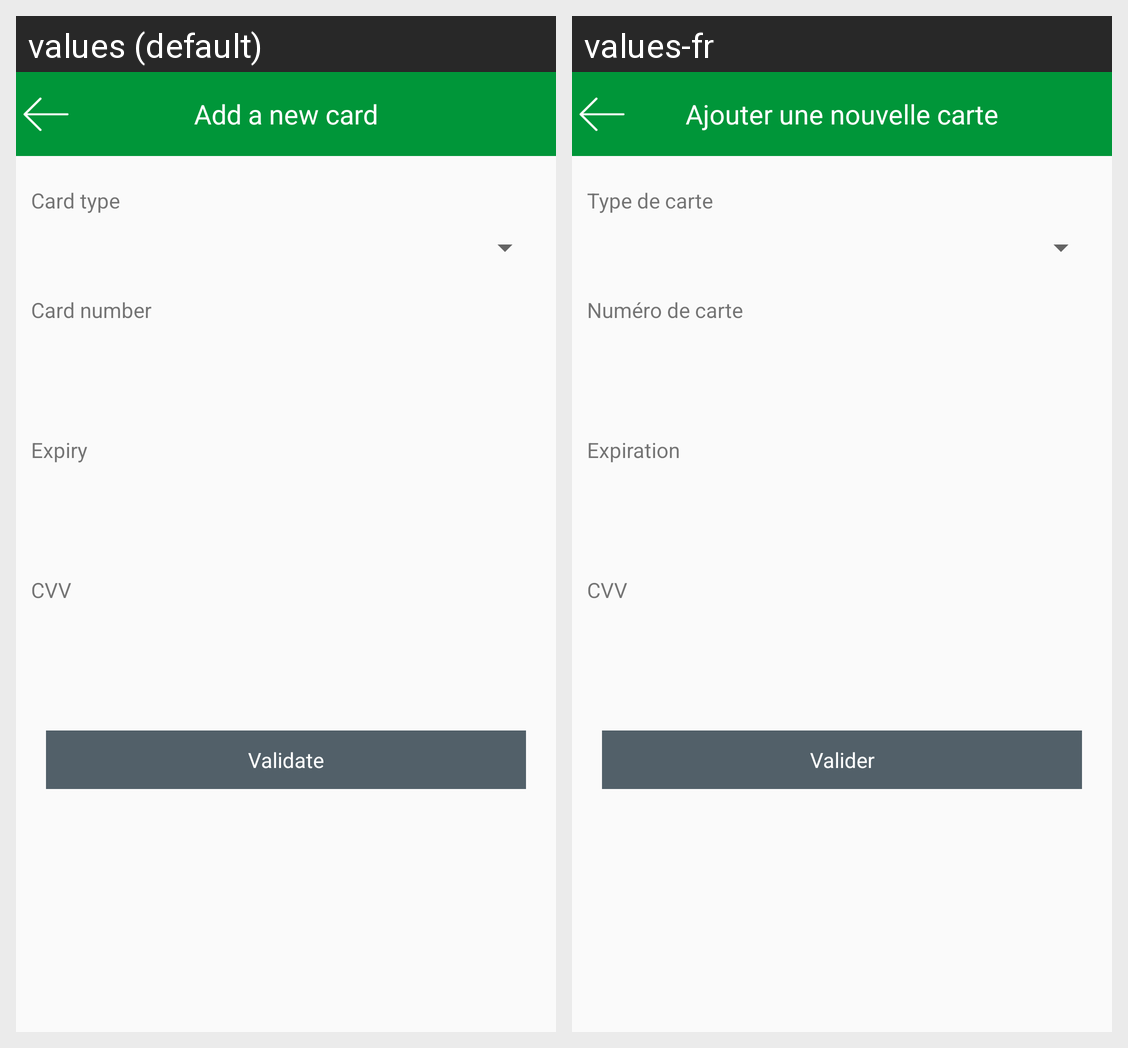

Translations of the strings shown on this Android screen, per locale in the grid:
Android screen res/layout/activity_add_card.xml rendered under 2 locales, left to right: values (default), values-fr. Device: Nexus 5 (rendered at 1080×1920; each locale shown at half size, 540×960, under a caption strip naming it); theme AppTheme.NoActionBar.
Strings drawn on this screen, with the default value and each locale's value (text and hints the layout hard-codes, and strings that could not be matched under every locale, appear in the picture but are not listed):

addanewcard
  values: Add a new card
  values-fr: Ajouter une nouvelle carte

cardtype
  values: Card type
  values-fr: Type de carte

cardno
  values: Card number
  values-fr: Numéro de carte

expiry
  values: Expiry
  values-fr: Expiration

cvv
  values: CVV
  values-fr: CVV

validate
  values: Validate
  values-fr: Valider
